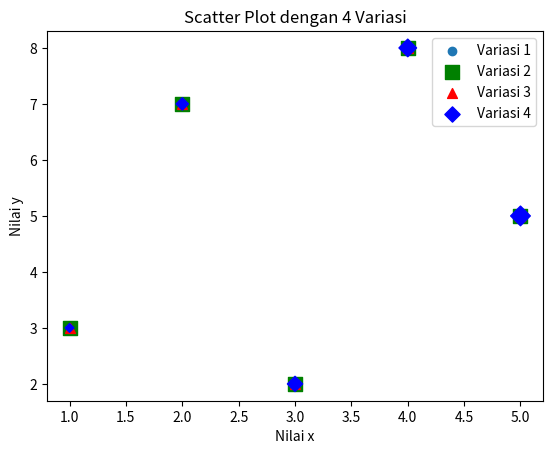

Python code for this plot:
import matplotlib.pyplot as plt
import numpy as np

x = [1, 2, 3, 4, 5]
y = [3, 7, 2, 8, 5]

# Scatter plot with default settings
plt.scatter(x, y, label='Variasi 1')

# Scatter plot with green color, square markers, and larger size
plt.scatter(x, y, color='green', marker='s', s=100, label='Variasi 2')

# Scatter plot with red color, triangular markers, and smaller size
plt.scatter(x, y, color='red', marker='^', s=50, label='Variasi 3')

# Scatter plot with blue color, diamond markers, and varying sizes
sizes = [20, 40, 60, 80, 100]
plt.scatter(x, y, color='blue', marker='D', s=sizes, label='Variasi 4')

# Adding title and axis labels
plt.title('Scatter Plot dengan 4 Variasi')
plt.xlabel('Nilai x')
plt.ylabel('Nilai y')

# Adding legend
plt.legend()

# Displaying the plot
plt.show()
